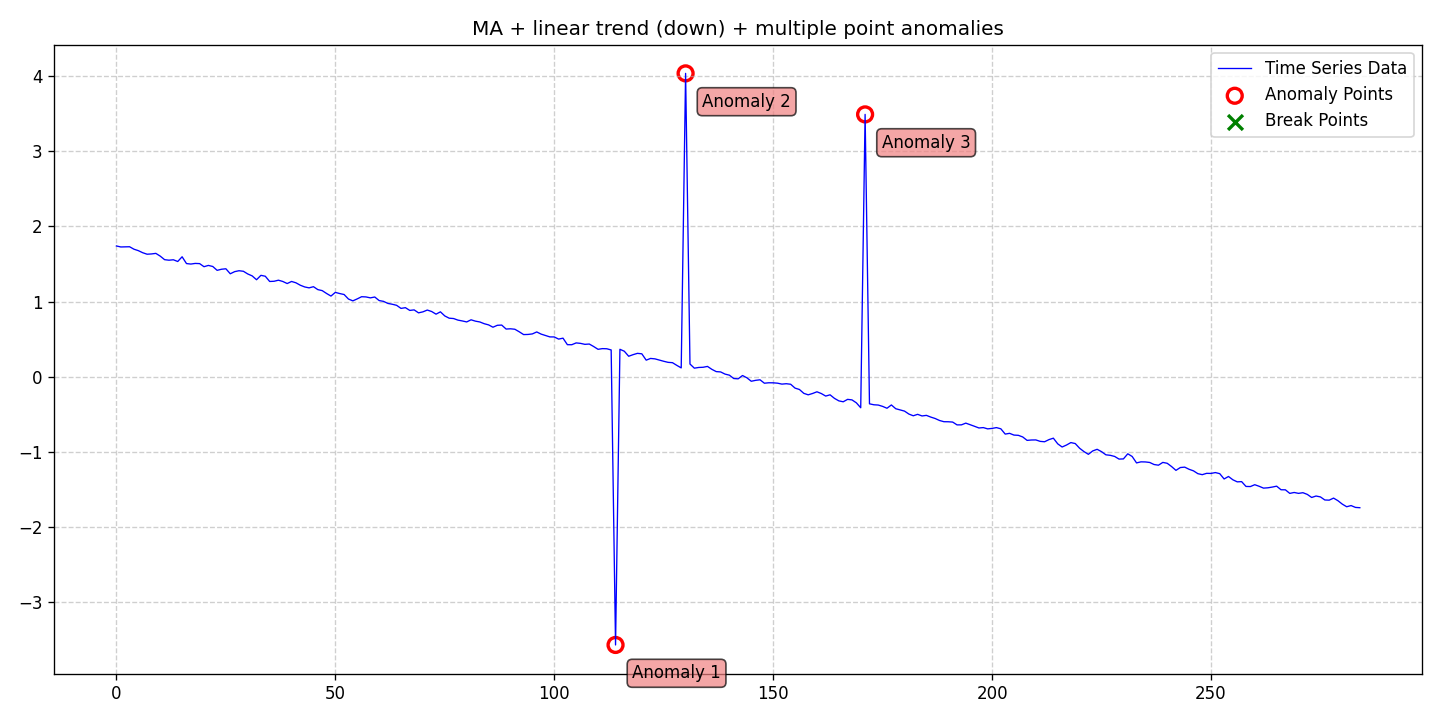

Values plotted in this chart, from the file beside it:
date, data, stationary, det_lin_up, det_lin_down, det_quad, det_cubic, det_exp, det_damped, stoc_trend, volatility, single_seas, multiple_seas, point_anom_single, point_anom_multi, collect_anom, context_anom, mean_shift, var_shift, trend_shift, point_anom_count, point_anom_location, point_anom_point, collect_anom_count
2020-01-01, 1.74, 0, 0, 1, 0, 0, 0, 0, 0, 0, 0, 0, 0, 1, 0, 0, 0, 0, 0, 3, [114, 130, 171], [114, 130, 171], 0
2020-01-02, 1.727, 0, 0, 1, 0, 0, 0, 0, 0, 0, 0, 0, 0, 1, 0, 0, 0, 0, 0, 3, [114, 130, 171], [114, 130, 171], 0
2020-01-03, 1.728, 0, 0, 1, 0, 0, 0, 0, 0, 0, 0, 0, 0, 1, 0, 0, 0, 0, 0, 3, [114, 130, 171], [114, 130, 171], 0
2020-01-04, 1.73, 0, 0, 1, 0, 0, 0, 0, 0, 0, 0, 0, 0, 1, 0, 0, 0, 0, 0, 3, [114, 130, 171], [114, 130, 171], 0
2020-01-05, 1.697, 0, 0, 1, 0, 0, 0, 0, 0, 0, 0, 0, 0, 1, 0, 0, 0, 0, 0, 3, [114, 130, 171], [114, 130, 171], 0
2020-01-06, 1.678, 0, 0, 1, 0, 0, 0, 0, 0, 0, 0, 0, 0, 1, 0, 0, 0, 0, 0, 3, [114, 130, 171], [114, 130, 171], 0
2020-01-07, 1.65, 0, 0, 1, 0, 0, 0, 0, 0, 0, 0, 0, 0, 1, 0, 0, 0, 0, 0, 3, [114, 130, 171], [114, 130, 171], 0
2020-01-08, 1.63, 0, 0, 1, 0, 0, 0, 0, 0, 0, 0, 0, 0, 1, 0, 0, 0, 0, 0, 3, [114, 130, 171], [114, 130, 171], 0
2020-01-09, 1.634, 0, 0, 1, 0, 0, 0, 0, 0, 0, 0, 0, 0, 1, 0, 0, 0, 0, 0, 3, [114, 130, 171], [114, 130, 171], 0
2020-01-10, 1.641, 0, 0, 1, 0, 0, 0, 0, 0, 0, 0, 0, 0, 1, 0, 0, 0, 0, 0, 3, [114, 130, 171], [114, 130, 171], 0
2020-01-11, 1.605, 0, 0, 1, 0, 0, 0, 0, 0, 0, 0, 0, 0, 1, 0, 0, 0, 0, 0, 3, [114, 130, 171], [114, 130, 171], 0
2020-01-12, 1.558, 0, 0, 1, 0, 0, 0, 0, 0, 0, 0, 0, 0, 1, 0, 0, 0, 0, 0, 3, [114, 130, 171], [114, 130, 171], 0
2020-01-13, 1.551, 0, 0, 1, 0, 0, 0, 0, 0, 0, 0, 0, 0, 1, 0, 0, 0, 0, 0, 3, [114, 130, 171], [114, 130, 171], 0
2020-01-14, 1.556, 0, 0, 1, 0, 0, 0, 0, 0, 0, 0, 0, 0, 1, 0, 0, 0, 0, 0, 3, [114, 130, 171], [114, 130, 171], 0
2020-01-15, 1.533, 0, 0, 1, 0, 0, 0, 0, 0, 0, 0, 0, 0, 1, 0, 0, 0, 0, 0, 3, [114, 130, 171], [114, 130, 171], 0
2020-01-16, 1.596, 0, 0, 1, 0, 0, 0, 0, 0, 0, 0, 0, 0, 1, 0, 0, 0, 0, 0, 3, [114, 130, 171], [114, 130, 171], 0
2020-01-17, 1.506, 0, 0, 1, 0, 0, 0, 0, 0, 0, 0, 0, 0, 1, 0, 0, 0, 0, 0, 3, [114, 130, 171], [114, 130, 171], 0
2020-01-18, 1.499, 0, 0, 1, 0, 0, 0, 0, 0, 0, 0, 0, 0, 1, 0, 0, 0, 0, 0, 3, [114, 130, 171], [114, 130, 171], 0
2020-01-19, 1.508, 0, 0, 1, 0, 0, 0, 0, 0, 0, 0, 0, 0, 1, 0, 0, 0, 0, 0, 3, [114, 130, 171], [114, 130, 171], 0
2020-01-20, 1.505, 0, 0, 1, 0, 0, 0, 0, 0, 0, 0, 0, 0, 1, 0, 0, 0, 0, 0, 3, [114, 130, 171], [114, 130, 171], 0
2020-01-21, 1.464, 0, 0, 1, 0, 0, 0, 0, 0, 0, 0, 0, 0, 1, 0, 0, 0, 0, 0, 3, [114, 130, 171], [114, 130, 171], 0
2020-01-22, 1.481, 0, 0, 1, 0, 0, 0, 0, 0, 0, 0, 0, 0, 1, 0, 0, 0, 0, 0, 3, [114, 130, 171], [114, 130, 171], 0
2020-01-23, 1.467, 0, 0, 1, 0, 0, 0, 0, 0, 0, 0, 0, 0, 1, 0, 0, 0, 0, 0, 3, [114, 130, 171], [114, 130, 171], 0
2020-01-24, 1.416, 0, 0, 1, 0, 0, 0, 0, 0, 0, 0, 0, 0, 1, 0, 0, 0, 0, 0, 3, [114, 130, 171], [114, 130, 171], 0
2020-01-25, 1.43, 0, 0, 1, 0, 0, 0, 0, 0, 0, 0, 0, 0, 1, 0, 0, 0, 0, 0, 3, [114, 130, 171], [114, 130, 171], 0
2020-01-26, 1.437, 0, 0, 1, 0, 0, 0, 0, 0, 0, 0, 0, 0, 1, 0, 0, 0, 0, 0, 3, [114, 130, 171], [114, 130, 171], 0
2020-01-27, 1.37, 0, 0, 1, 0, 0, 0, 0, 0, 0, 0, 0, 0, 1, 0, 0, 0, 0, 0, 3, [114, 130, 171], [114, 130, 171], 0
2020-01-28, 1.398, 0, 0, 1, 0, 0, 0, 0, 0, 0, 0, 0, 0, 1, 0, 0, 0, 0, 0, 3, [114, 130, 171], [114, 130, 171], 0
2020-01-29, 1.411, 0, 0, 1, 0, 0, 0, 0, 0, 0, 0, 0, 0, 1, 0, 0, 0, 0, 0, 3, [114, 130, 171], [114, 130, 171], 0
2020-01-30, 1.403, 0, 0, 1, 0, 0, 0, 0, 0, 0, 0, 0, 0, 1, 0, 0, 0, 0, 0, 3, [114, 130, 171], [114, 130, 171], 0
2020-01-31, 1.368, 0, 0, 1, 0, 0, 0, 0, 0, 0, 0, 0, 0, 1, 0, 0, 0, 0, 0, 3, [114, 130, 171], [114, 130, 171], 0
2020-02-01, 1.342, 0, 0, 1, 0, 0, 0, 0, 0, 0, 0, 0, 0, 1, 0, 0, 0, 0, 0, 3, [114, 130, 171], [114, 130, 171], 0
2020-02-02, 1.291, 0, 0, 1, 0, 0, 0, 0, 0, 0, 0, 0, 0, 1, 0, 0, 0, 0, 0, 3, [114, 130, 171], [114, 130, 171], 0
2020-02-03, 1.349, 0, 0, 1, 0, 0, 0, 0, 0, 0, 0, 0, 0, 1, 0, 0, 0, 0, 0, 3, [114, 130, 171], [114, 130, 171], 0
2020-02-04, 1.337, 0, 0, 1, 0, 0, 0, 0, 0, 0, 0, 0, 0, 1, 0, 0, 0, 0, 0, 3, [114, 130, 171], [114, 130, 171], 0
2020-02-05, 1.268, 0, 0, 1, 0, 0, 0, 0, 0, 0, 0, 0, 0, 1, 0, 0, 0, 0, 0, 3, [114, 130, 171], [114, 130, 171], 0
2020-02-06, 1.27, 0, 0, 1, 0, 0, 0, 0, 0, 0, 0, 0, 0, 1, 0, 0, 0, 0, 0, 3, [114, 130, 171], [114, 130, 171], 0
2020-02-07, 1.285, 0, 0, 1, 0, 0, 0, 0, 0, 0, 0, 0, 0, 1, 0, 0, 0, 0, 0, 3, [114, 130, 171], [114, 130, 171], 0
2020-02-08, 1.268, 0, 0, 1, 0, 0, 0, 0, 0, 0, 0, 0, 0, 1, 0, 0, 0, 0, 0, 3, [114, 130, 171], [114, 130, 171], 0
2020-02-09, 1.24, 0, 0, 1, 0, 0, 0, 0, 0, 0, 0, 0, 0, 1, 0, 0, 0, 0, 0, 3, [114, 130, 171], [114, 130, 171], 0
2020-02-10, 1.268, 0, 0, 1, 0, 0, 0, 0, 0, 0, 0, 0, 0, 1, 0, 0, 0, 0, 0, 3, [114, 130, 171], [114, 130, 171], 0
2020-02-11, 1.25, 0, 0, 1, 0, 0, 0, 0, 0, 0, 0, 0, 0, 1, 0, 0, 0, 0, 0, 3, [114, 130, 171], [114, 130, 171], 0
2020-02-12, 1.218, 0, 0, 1, 0, 0, 0, 0, 0, 0, 0, 0, 0, 1, 0, 0, 0, 0, 0, 3, [114, 130, 171], [114, 130, 171], 0
2020-02-13, 1.195, 0, 0, 1, 0, 0, 0, 0, 0, 0, 0, 0, 0, 1, 0, 0, 0, 0, 0, 3, [114, 130, 171], [114, 130, 171], 0
2020-02-14, 1.183, 0, 0, 1, 0, 0, 0, 0, 0, 0, 0, 0, 0, 1, 0, 0, 0, 0, 0, 3, [114, 130, 171], [114, 130, 171], 0
2020-02-15, 1.198, 0, 0, 1, 0, 0, 0, 0, 0, 0, 0, 0, 0, 1, 0, 0, 0, 0, 0, 3, [114, 130, 171], [114, 130, 171], 0
2020-02-16, 1.159, 0, 0, 1, 0, 0, 0, 0, 0, 0, 0, 0, 0, 1, 0, 0, 0, 0, 0, 3, [114, 130, 171], [114, 130, 171], 0
2020-02-17, 1.146, 0, 0, 1, 0, 0, 0, 0, 0, 0, 0, 0, 0, 1, 0, 0, 0, 0, 0, 3, [114, 130, 171], [114, 130, 171], 0
2020-02-18, 1.108, 0, 0, 1, 0, 0, 0, 0, 0, 0, 0, 0, 0, 1, 0, 0, 0, 0, 0, 3, [114, 130, 171], [114, 130, 171], 0
2020-02-19, 1.074, 0, 0, 1, 0, 0, 0, 0, 0, 0, 0, 0, 0, 1, 0, 0, 0, 0, 0, 3, [114, 130, 171], [114, 130, 171], 0
2020-02-20, 1.123, 0, 0, 1, 0, 0, 0, 0, 0, 0, 0, 0, 0, 1, 0, 0, 0, 0, 0, 3, [114, 130, 171], [114, 130, 171], 0
2020-02-21, 1.107, 0, 0, 1, 0, 0, 0, 0, 0, 0, 0, 0, 0, 1, 0, 0, 0, 0, 0, 3, [114, 130, 171], [114, 130, 171], 0
2020-02-22, 1.094, 0, 0, 1, 0, 0, 0, 0, 0, 0, 0, 0, 0, 1, 0, 0, 0, 0, 0, 3, [114, 130, 171], [114, 130, 171], 0
2020-02-23, 1.034, 0, 0, 1, 0, 0, 0, 0, 0, 0, 0, 0, 0, 1, 0, 0, 0, 0, 0, 3, [114, 130, 171], [114, 130, 171], 0
2020-02-24, 1.01, 0, 0, 1, 0, 0, 0, 0, 0, 0, 0, 0, 0, 1, 0, 0, 0, 0, 0, 3, [114, 130, 171], [114, 130, 171], 0
2020-02-25, 1.036, 0, 0, 1, 0, 0, 0, 0, 0, 0, 0, 0, 0, 1, 0, 0, 0, 0, 0, 3, [114, 130, 171], [114, 130, 171], 0
2020-02-26, 1.065, 0, 0, 1, 0, 0, 0, 0, 0, 0, 0, 0, 0, 1, 0, 0, 0, 0, 0, 3, [114, 130, 171], [114, 130, 171], 0
2020-02-27, 1.062, 0, 0, 1, 0, 0, 0, 0, 0, 0, 0, 0, 0, 1, 0, 0, 0, 0, 0, 3, [114, 130, 171], [114, 130, 171], 0
2020-02-28, 1.05, 0, 0, 1, 0, 0, 0, 0, 0, 0, 0, 0, 0, 1, 0, 0, 0, 0, 0, 3, [114, 130, 171], [114, 130, 171], 0
2020-02-29, 1.061, 0, 0, 1, 0, 0, 0, 0, 0, 0, 0, 0, 0, 1, 0, 0, 0, 0, 0, 3, [114, 130, 171], [114, 130, 171], 0
... 225 more rows
